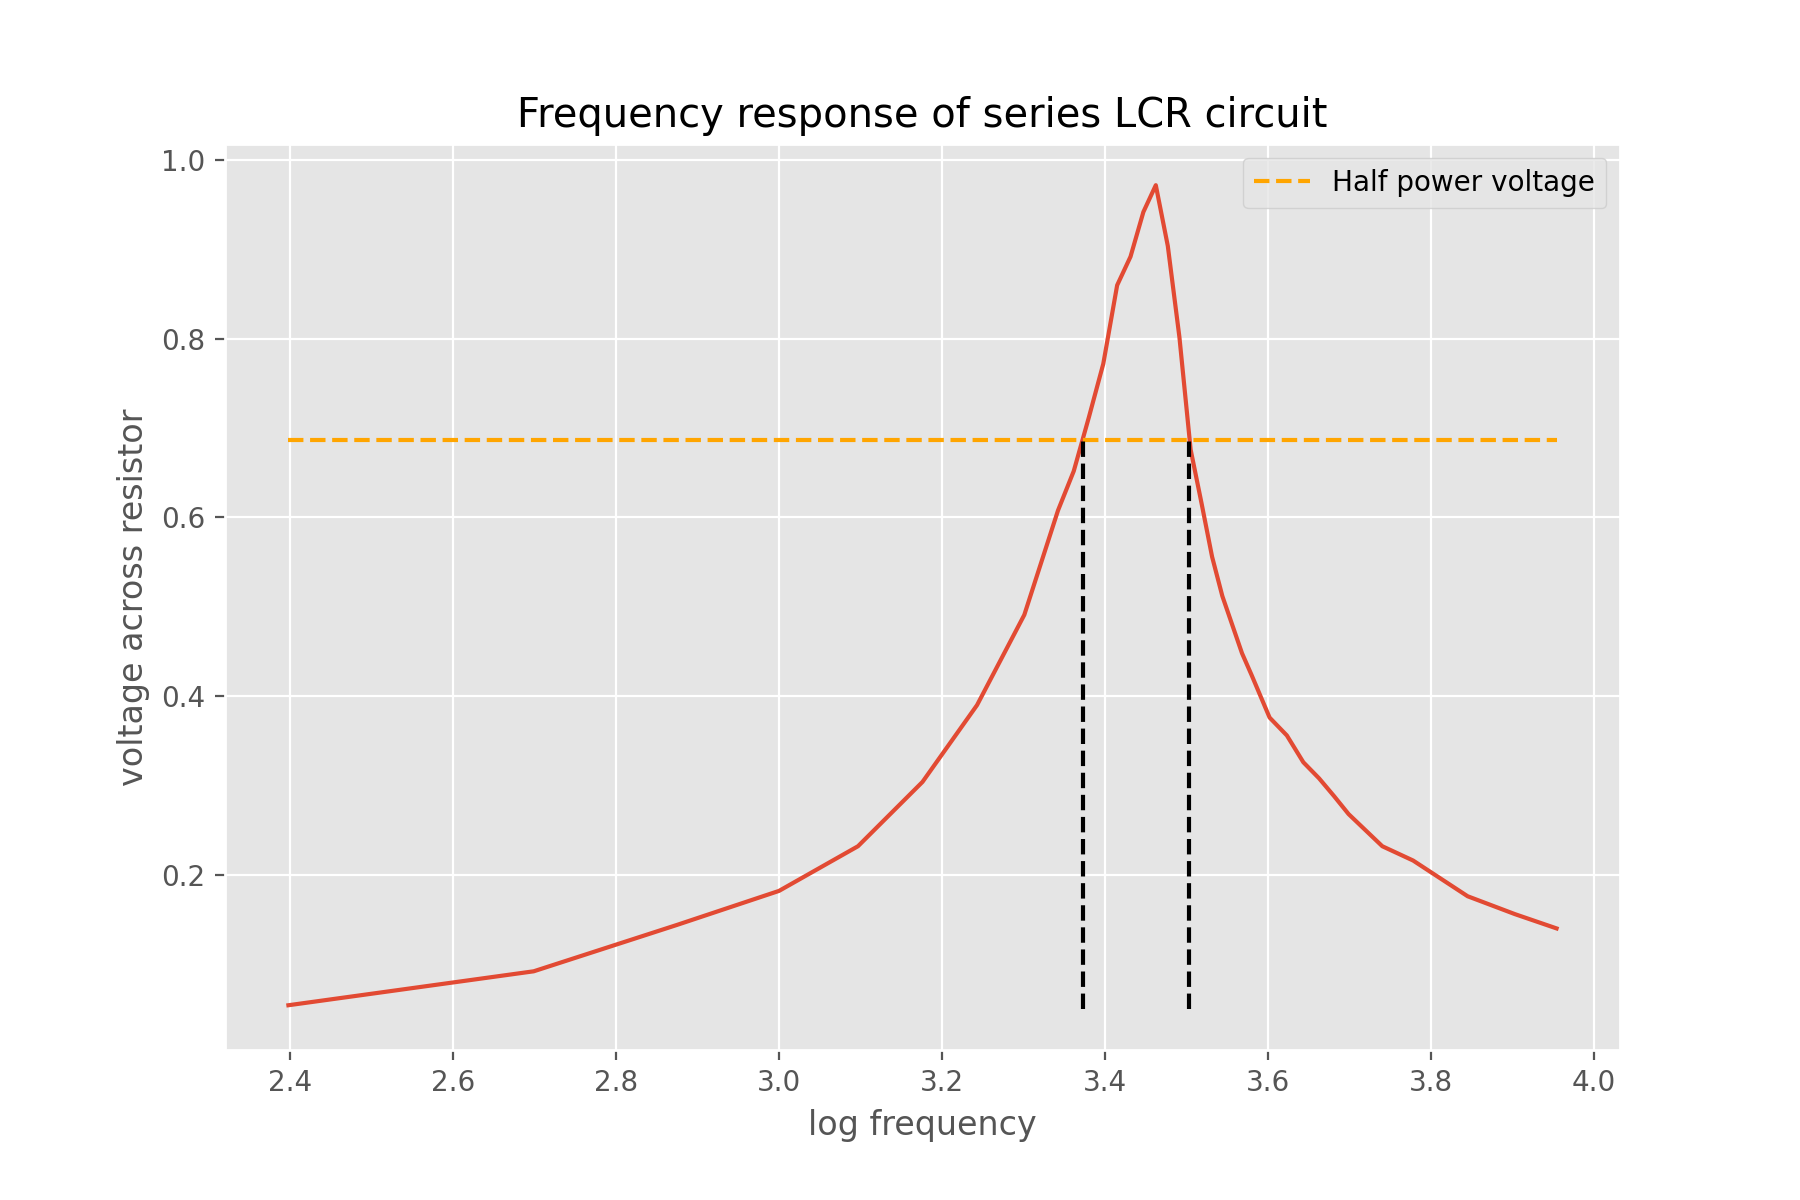

The data file committed next to this chart (first rows):
freq, voltage
0.25, 54
0.5, 92
0.75, 144
1, 182
1.25, 232
1.5, 304
1.75, 390
2, 491
2.2, 608
2.3, 652
2.4, 712
2.5, 772
2.6, 860
2.7, 892
2.8, 942
2.9, 972
3.0, 904
3.1, 802
3.2, 676
3.3, 616
3.4, 556
3.5, 512
3.7, 448
3.8, 424
4, 376
4.2, 356
4.4, 326
4.6, 308
4.8, 288
5, 268
5.5, 232
6, 216
7, 176
8, 156
9, 140
